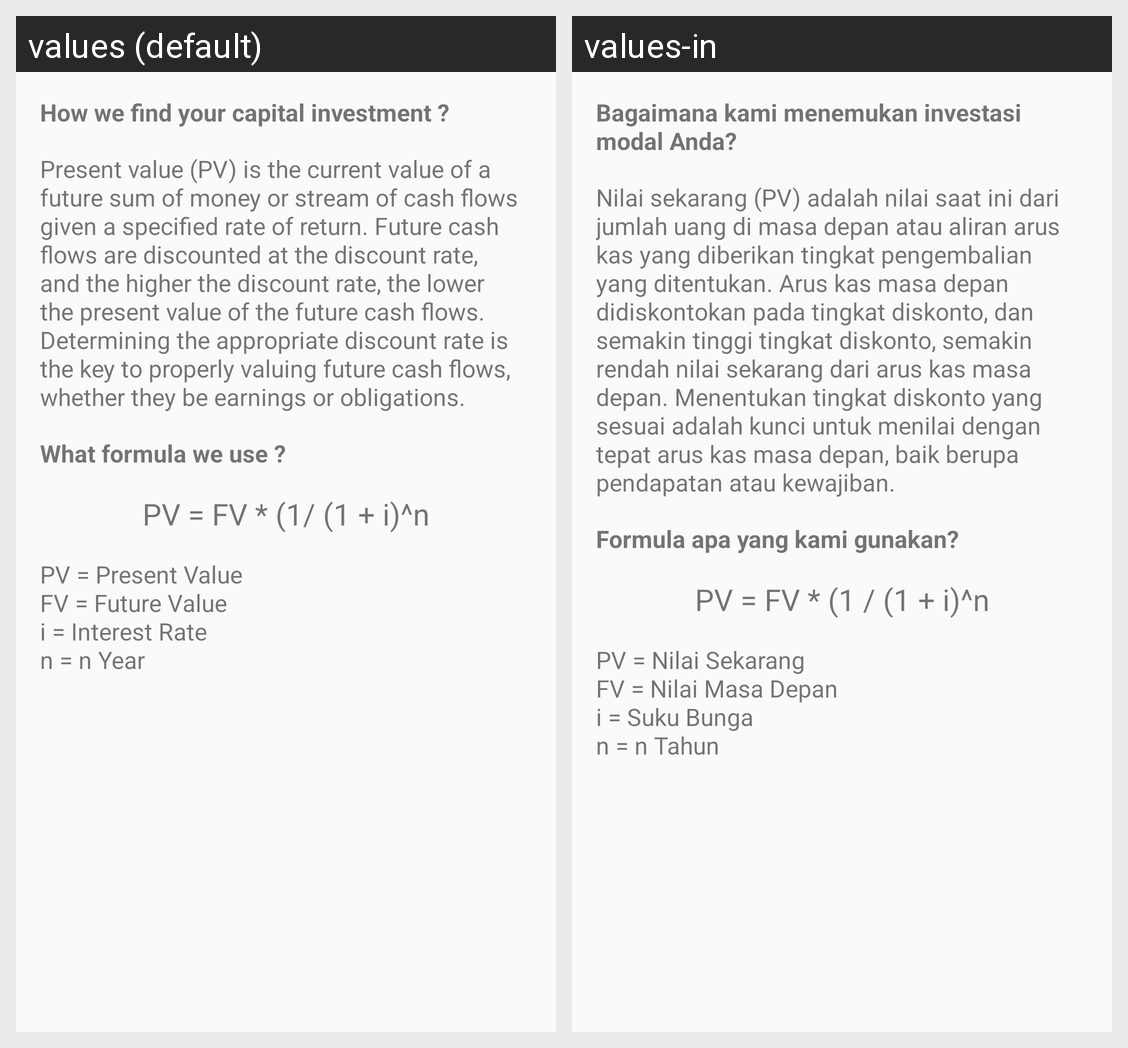

Strings drawn on this Android screen and how each of the app's shown locales translates them:
Android screen res/layout/fragment_present_desc.xml rendered under 2 locales, left to right: values (default), values-in. Device: Nexus 5 (rendered at 1080×1920; each locale shown at half size, 540×960, under a caption strip naming it); theme AppTheme.
Strings drawn on this screen, with the default value and each locale's value (text and hints the layout hard-codes, and strings that could not be matched under every locale, appear in the picture but are not listed):

how_we_find_your_capital_investment
  values: How we find your capital investment ?
  values-in: Bagaimana kami menemukan investasi modal Anda?

present_desc
  values: Present value (PV) is the current value of a future sum of money or stream of cash flows given a specified rate of return. Future cash flows are discounted at the discount rate, and the higher the discount rate, the lower the present value of the future cash flows. Determining the appropriate discount rate is the key to properly valuing future cash flows, whether they be earnings or obligations.
  values-in: Nilai sekarang (PV) adalah nilai saat ini dari jumlah uang di masa depan atau aliran arus kas yang diberikan tingkat pengembalian yang ditentukan. Arus kas masa depan didiskontokan pada tingkat diskonto, dan semakin tinggi tingkat diskonto, semakin rendah nilai sekarang dari arus kas masa depan. Menentukan tingkat diskonto yang sesuai adalah kunci untuk menilai dengan tepat arus kas masa depan, …[clipped]

what_formula_we_use
  values: What formula we use ?
  values-in: Formula apa yang kami gunakan?

present_formula
  values: PV = FV * (1/ (1 + i)^n
  values-in: PV = FV * (1 / (1 + i)^n

present_formula_explain
  values: PV = Present Value 
      FV = Future Value 
      i = Interest Rate 
      n = n Year
  values-in: PV = Nilai Sekarang 
      FV = Nilai Masa Depan 
      i = Suku Bunga 
      n = n Tahun
